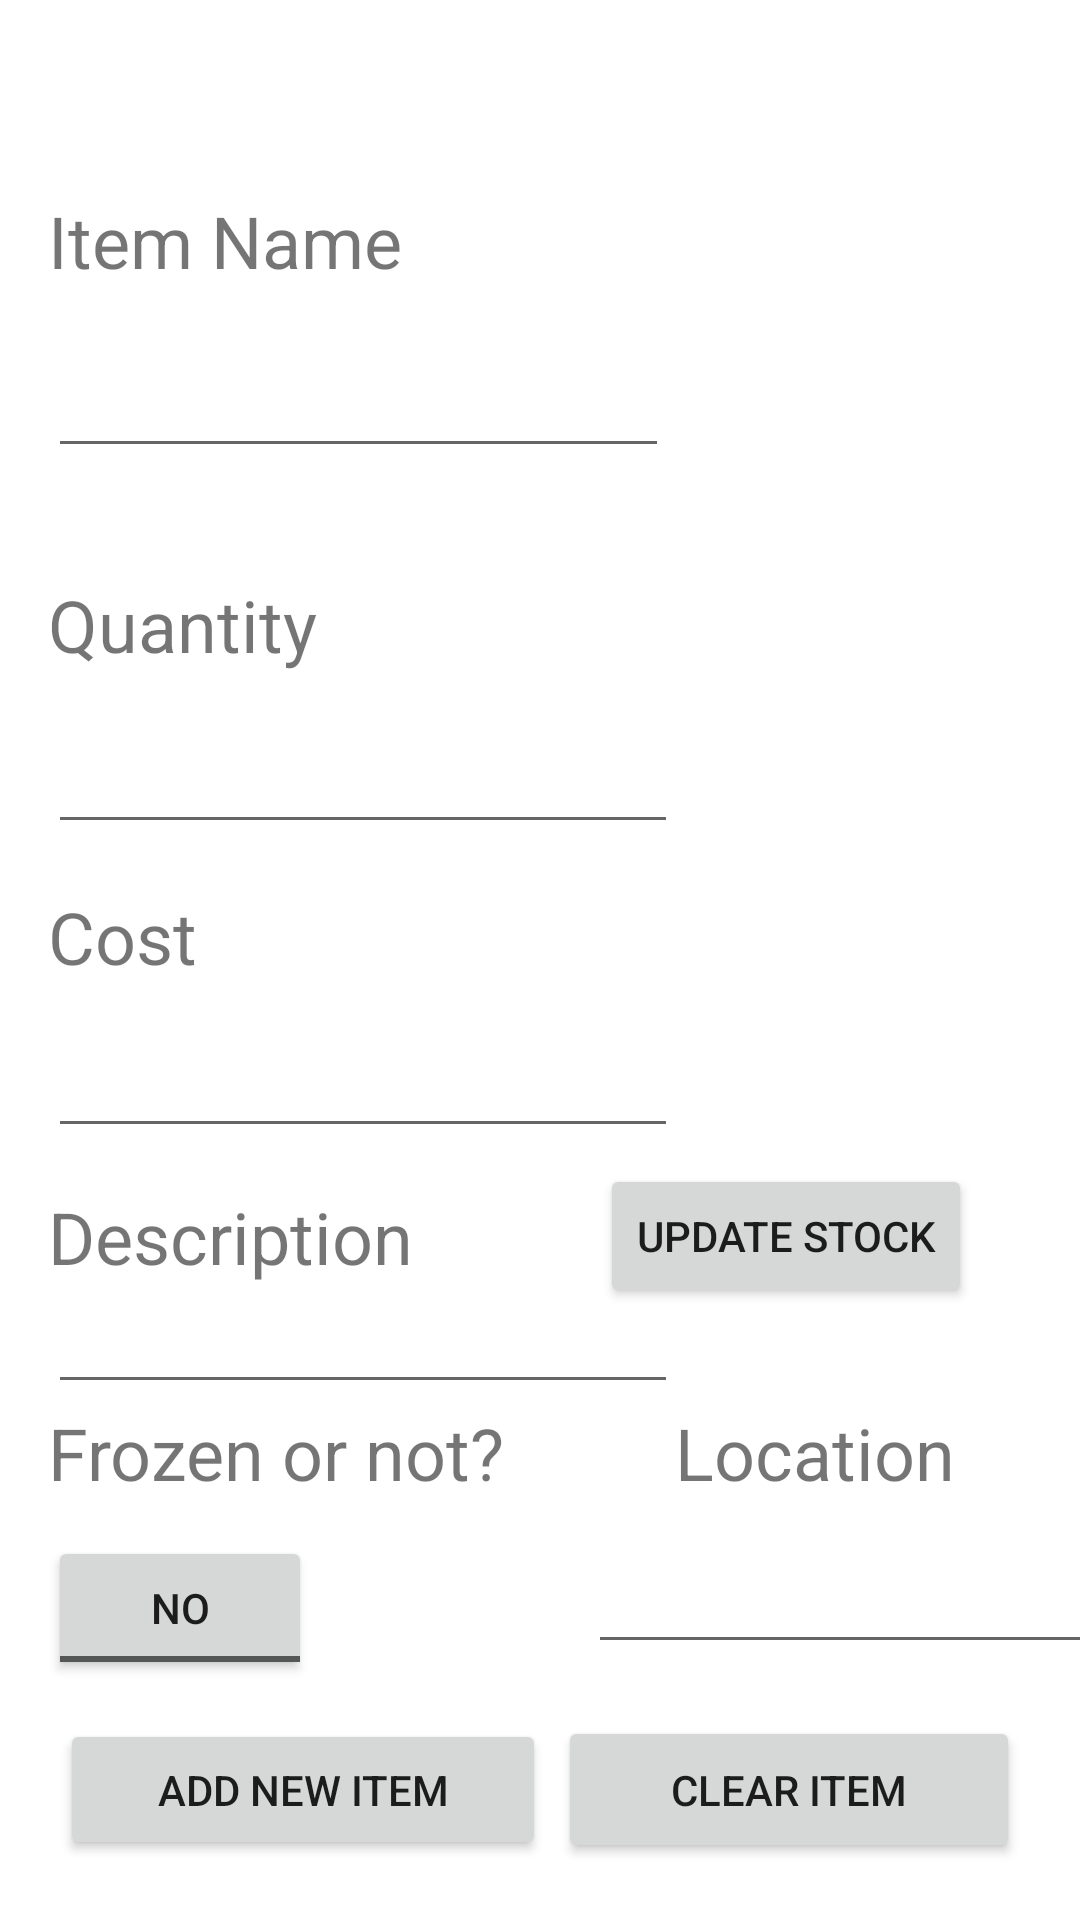

Reconstruct the res/layout file that produces this screen, plus the resources it refers to.
<!-- AndroidManifest.xml: application theme Theme.FirstApplication -->
<!-- res/layout/activity_main.xml -->
<?xml version="1.0" encoding="utf-8"?>
<ScrollView xmlns:android="http://schemas.android.com/apk/res/android"
    xmlns:app="http://schemas.android.com/apk/res-auto"
    xmlns:tools="http://schemas.android.com/tools"
    android:layout_width="match_parent"
    android:layout_height="match_parent"
    tools:context=".MainActivity">

    <androidx.constraintlayout.widget.ConstraintLayout
        android:id="@+id/constraint_layout"
        android:layout_width="match_parent"
        android:layout_height="match_parent"
        tools:context=".MainActivity">


        <TextView
            android:id="@+id/textview"
            android:layout_width="123dp"
            android:layout_height="36dp"
            android:layout_marginStart="16dp"
            android:layout_marginTop="64dp"
            android:text="Item Name"
            android:textSize="24sp"
            app:layout_constraintStart_toStartOf="parent"
            app:layout_constraintTop_toTopOf="parent" />

        <TextView
            android:id="@+id/textView4"
            android:layout_width="123dp"
            android:layout_height="36dp"
            android:layout_marginStart="16dp"
            android:layout_marginTop="68dp"
            android:text="Cost"
            android:textSize="24sp"
            app:layout_constraintStart_toStartOf="parent"
            app:layout_constraintTop_toBottomOf="@+id/textView3" />

        <TextView
            android:id="@+id/textView5"
            android:layout_width="123dp"
            android:layout_height="36dp"
            android:layout_marginStart="16dp"
            android:layout_marginTop="64dp"
            android:text="Description"
            android:textSize="24sp"
            app:layout_constraintStart_toStartOf="parent"
            app:layout_constraintTop_toBottomOf="@+id/textView4" />

        <EditText
            android:id="@+id/Location"
            android:layout_width="182dp"
            android:layout_height="44dp"
            android:layout_marginStart="92dp"
            android:ems="10"
            android:inputType="textPersonName|text"
            app:layout_constraintBaseline_toBaselineOf="@+id/toggleButton"
            app:layout_constraintStart_toEndOf="@+id/toggleButton" />

        <Button
            android:id="@+id/savebutton"
            android:layout_width="162dp"
            android:layout_height="47dp"
            android:layout_marginStart="16dp"
            android:layout_marginBottom="16dp"
            android:text="Add New Item"
            app:layout_constraintBottom_toBottomOf="parent"
            app:layout_constraintEnd_toStartOf="@+id/clearbutton"
            app:layout_constraintHorizontal_bias="0.5"
            app:layout_constraintStart_toStartOf="parent"
            app:layout_constraintTop_toBottomOf="@+id/toggleButton"
            app:layout_constraintVertical_bias="1.0" />

        <EditText
            android:id="@+id/ItemName"
            android:layout_width="207dp"
            android:layout_height="40dp"
            android:layout_marginStart="16dp"
            android:layout_marginTop="116dp"
            android:ems="10"
            android:inputType="textPersonName"
            app:layout_constraintStart_toStartOf="parent"
            app:layout_constraintTop_toTopOf="parent" />

        <TextView
            android:id="@+id/LocationTV"
            android:layout_width="123dp"
            android:layout_height="36dp"
            android:layout_marginStart="56dp"
            android:text="Location"
            android:textSize="24sp"
            app:layout_constraintBaseline_toBaselineOf="@+id/textView6"
            app:layout_constraintStart_toEndOf="@+id/textView6" />

        <EditText
            android:id="@+id/Quantity"
            android:layout_width="wrap_content"
            android:layout_height="wrap_content"
            android:layout_marginStart="16dp"
            android:layout_marginTop="84dp"
            android:ems="10"
            android:inputType="number"
            app:layout_constraintStart_toStartOf="parent"
            app:layout_constraintTop_toBottomOf="@+id/ItemName" />

        <EditText
            android:id="@+id/Description"
            android:layout_width="wrap_content"
            android:layout_height="wrap_content"
            android:layout_marginStart="16dp"
            android:layout_marginTop="44dp"
            android:ems="10"
            android:gravity="start|top"
            android:inputType="textMultiLine"
            app:layout_constraintStart_toStartOf="parent"
            app:layout_constraintTop_toBottomOf="@+id/Cost" />

        <TextView
            android:id="@+id/textView6"
            android:layout_width="153dp"
            android:layout_height="44dp"
            android:layout_marginStart="16dp"
            android:layout_marginBottom="124dp"
            android:text="Frozen or not?"
            android:textSize="24sp"
            app:layout_constraintBottom_toBottomOf="parent"
            app:layout_constraintStart_toStartOf="parent"
            app:layout_constraintTop_toBottomOf="@+id/Description"
            app:layout_constraintVertical_bias="1.0" />

        <ToggleButton
            android:id="@+id/toggleButton"
            android:layout_width="wrap_content"
            android:layout_height="wrap_content"
            android:layout_marginStart="16dp"
            android:layout_marginBottom="76dp"
            android:text="ToggleButton"
            android:textOff="No"
            android:textOn="Yes"
            app:layout_constraintBottom_toBottomOf="parent"
            app:layout_constraintStart_toStartOf="parent"
            app:layout_constraintTop_toBottomOf="@+id/textView6"
            app:layout_constraintVertical_bias="1.0" />

        <EditText
            android:id="@+id/Cost"
            android:layout_width="wrap_content"
            android:layout_height="wrap_content"
            android:layout_marginStart="16dp"
            android:layout_marginTop="60dp"
            android:ems="10"
            android:inputType="numberDecimal"
            app:layout_constraintStart_toStartOf="parent"
            app:layout_constraintTop_toBottomOf="@+id/Quantity" />

        <Button
            android:id="@+id/clearbutton"
            android:layout_width="154dp"
            android:layout_height="49dp"
            android:layout_marginEnd="16dp"
            android:text="Clear Item"
            app:layout_constraintBaseline_toBaselineOf="@+id/savebutton"
            app:layout_constraintEnd_toEndOf="parent"
            app:layout_constraintHorizontal_bias="0.5"
            app:layout_constraintStart_toEndOf="@+id/savebutton" />

        <Button
            android:id="@+id/button"
            android:layout_width="wrap_content"
            android:layout_height="wrap_content"
            android:layout_marginEnd="36dp"
            android:layout_marginBottom="32dp"
            android:onClick="updateQuantity"
            android:text="Update Stock"
            app:layout_constraintBottom_toTopOf="@+id/LocationTV"
            app:layout_constraintEnd_toEndOf="parent" />

        <TextView
            android:id="@+id/textView3"
            android:layout_width="123dp"
            android:layout_height="36dp"
            android:layout_marginStart="16dp"
            android:layout_marginTop="92dp"
            android:text="Quantity"
            android:textSize="24sp"
            app:layout_constraintStart_toStartOf="parent"
            app:layout_constraintTop_toBottomOf="@+id/textview" />

        <ListView
            android:id="@+id/listview"
            android:layout_width="168dp"
            android:layout_height="105dp"
            android:layout_marginStart="236dp"
            android:layout_marginBottom="284dp"
            android:nestedScrollingEnabled="true"
            app:layout_constraintBottom_toBottomOf="parent"
            app:layout_constraintStart_toStartOf="parent" />


    </androidx.constraintlayout.widget.ConstraintLayout>
</ScrollView>
<!-- resources referenced by this layout -->
<resources>
  <style name="Theme.FirstApplication" parent="Theme.MaterialComponents.DayNight.DarkActionBar">
          
          <item name="colorPrimary">@color/purple_500</item>
          <item name="colorPrimaryVariant">@color/purple_700</item>
          <item name="colorOnPrimary">@color/white</item>
          
          <item name="colorSecondary">@color/teal_200</item>
          <item name="colorSecondaryVariant">@color/teal_700</item>
          <item name="colorOnSecondary">@color/black</item>
          
          <item name="android:statusBarColor" tools:targetApi="l">?attr/colorPrimaryVariant</item>
          
          <item name="windowActionBar">false</item>
          <item name="windowNoTitle">true</item>
      </style>
  <!-- not gathered from this repository: default colours our renderer supplied (Android Studio template values) -->
  <color name="purple_500">#FF6200EE</color>
  <color name="purple_700">#FF3700B3</color>
  <color name="teal_200">#FF03DAC5</color>
  <color name="teal_700">#FF018786</color>
  <color name="black">#FF000000</color>
  <color name="white">#FFFFFFFF</color>
</resources>
